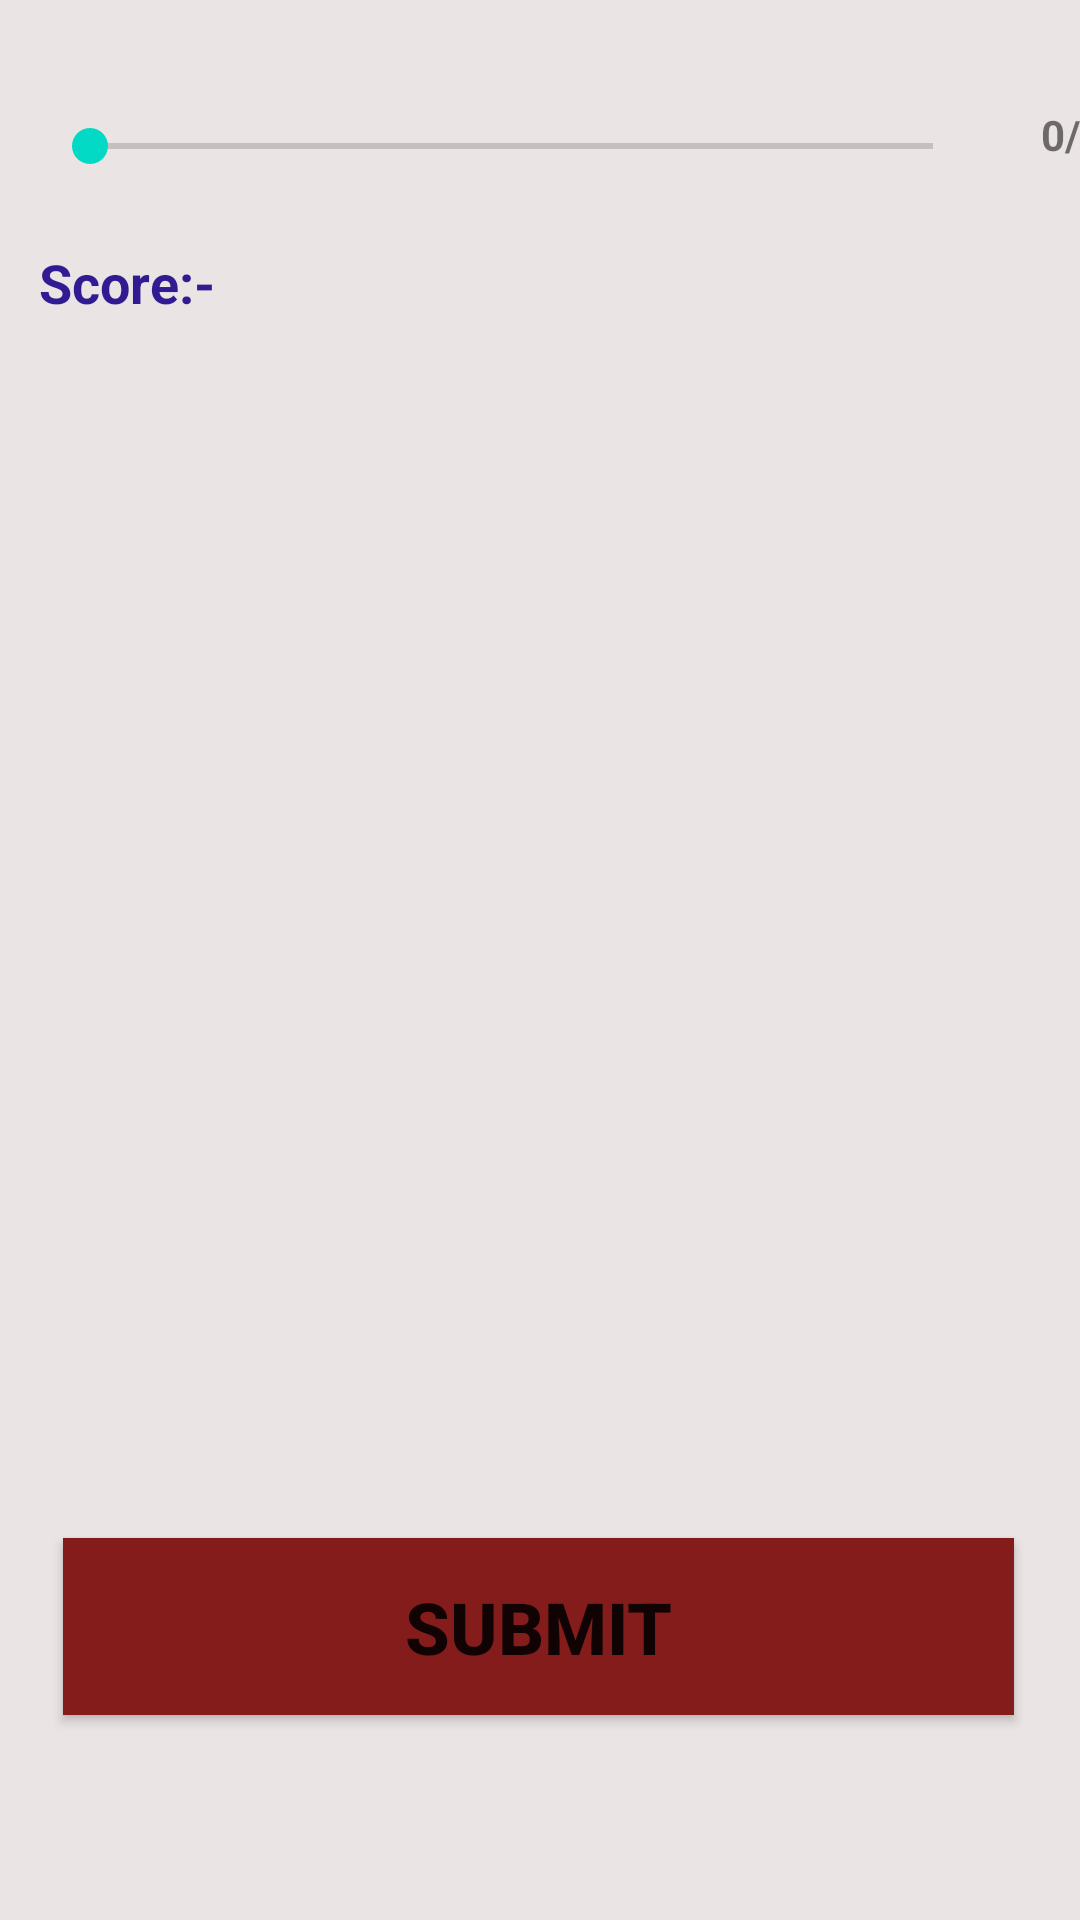

Produce the Android XML layout that renders to this screen, including the resource entries it uses.
<!-- AndroidManifest.xml: application theme AppTheme -->
<!-- res/layout/activity_actual_quiz.xml -->
<?xml version="1.0" encoding="utf-8"?>
<androidx.constraintlayout.widget.ConstraintLayout xmlns:android="http://schemas.android.com/apk/res/android"
    xmlns:app="http://schemas.android.com/apk/res-auto"
    xmlns:tools="http://schemas.android.com/tools"
    android:layout_width="match_parent"
    android:layout_height="match_parent"
    android:background="#EAE4E4"
    tools:context=".ActualQuiz">

    <TextView
        android:id="@+id/QuesTextView"
        android:layout_width="wrap_content"
        android:layout_height="wrap_content"
        android:paddingLeft="10dp"
        android:paddingRight="10dp"
        android:textAlignment="center"
        android:textSize="16sp"
        android:textStyle="bold"
        app:layout_constraintBottom_toBottomOf="parent"
        app:layout_constraintEnd_toEndOf="parent"
        app:layout_constraintHorizontal_bias="0.469"
        app:layout_constraintStart_toStartOf="parent"
        app:layout_constraintTop_toTopOf="parent"
        app:layout_constraintVertical_bias="0.217" />

    <Button
        android:id="@+id/Sumbit"
        android:layout_width="317dp"
        android:layout_height="59dp"
        android:layout_marginTop="10dp"
        android:layout_marginBottom="128dp"
        android:background="#851C1C"
        android:text="SUbmit"
        android:textSize="24sp"
        android:textStyle="bold"
        app:cornerRadius="80sp"
        app:layout_constraintBottom_toBottomOf="parent"
        app:layout_constraintEnd_toEndOf="parent"
        app:layout_constraintHorizontal_bias="0.491"
        app:layout_constraintStart_toStartOf="parent"
        app:layout_constraintTop_toBottomOf="@+id/Choice4" />

    <Button
        android:id="@+id/Choice1"
        style="@style/Widget.MaterialComponents.Button.OutlinedButton.Icon"
        android:layout_width="318dp"
        android:layout_height="56dp"
        android:layout_marginTop="264dp"
        android:layout_marginBottom="10dp"
        android:onClick="check"
        android:outlineSpotShadowColor="#711A1A"
        android:tag="0"
        android:textColor="#311B92"
        app:cornerRadius="8dp"
        app:layout_constraintBottom_toTopOf="@+id/Choice2"
        app:layout_constraintEnd_toEndOf="parent"
        app:layout_constraintHorizontal_bias="0.516"
        app:layout_constraintStart_toStartOf="parent"
        app:layout_constraintTop_toTopOf="parent" />

    <Button
        android:id="@+id/Choice2"
        style="@style/Widget.MaterialComponents.Button.OutlinedButton.Icon"
        android:layout_width="318dp"
        android:layout_height="56dp"
        android:layout_marginTop="10dp"
        android:layout_marginBottom="10dp"
        android:onClick="check"
        android:tag="1"
        android:textColor="#311B92"
        app:cornerRadius="8dp"
        app:layout_constraintBottom_toTopOf="@+id/Choice3"
        app:layout_constraintEnd_toEndOf="parent"
        app:layout_constraintHorizontal_bias="0.516"
        app:layout_constraintStart_toStartOf="parent"
        app:layout_constraintTop_toBottomOf="@+id/Choice1" />

    <Button
        android:id="@+id/Choice3"
        style="@style/Widget.MaterialComponents.Button.OutlinedButton.Icon"
        android:layout_width="318dp"
        android:layout_height="56dp"
        android:layout_marginTop="10dp"
        android:layout_marginBottom="10dp"
        android:onClick="check"
        android:tag="2"
        android:textColor="#311B92"
        app:cornerRadius="8dp"
        app:layout_constraintBottom_toTopOf="@+id/Choice4"
        app:layout_constraintEnd_toEndOf="parent"
        app:layout_constraintHorizontal_bias="0.494"
        app:layout_constraintStart_toStartOf="parent"
        app:layout_constraintTop_toBottomOf="@+id/Choice2" />

    <Button
        android:id="@+id/Choice4"
        style="@style/Widget.MaterialComponents.Button.OutlinedButton.Icon"
        android:layout_width="318dp"
        android:layout_height="56dp"
        android:layout_marginTop="10dp"
        android:layout_marginBottom="14dp"
        android:onClick="check"
        android:tag="3"
        android:textColor="#311B92"
        app:cornerRadius="8dp"
        app:layout_constraintBottom_toTopOf="@+id/Sumbit"
        app:layout_constraintEnd_toEndOf="parent"
        app:layout_constraintHorizontal_bias="0.494"
        app:layout_constraintStart_toStartOf="parent"
        app:layout_constraintTop_toBottomOf="@+id/Choice3" />

    <SeekBar
        android:id="@+id/seekBar2"
        android:layout_width="313dp"
        android:layout_height="34dp"
        app:layout_constraintBottom_toTopOf="@+id/Choice1"
        app:layout_constraintEnd_toEndOf="parent"
        app:layout_constraintHorizontal_bias="0.295"
        app:layout_constraintStart_toStartOf="parent"
        app:layout_constraintTop_toTopOf="parent"
        app:layout_constraintVertical_bias="0.186" />

    <TextView
        android:id="@+id/textView4"
        android:layout_width="44dp"
        android:layout_height="31dp"
        android:layout_marginStart="9dp"
        android:layout_marginTop="46dp"
        android:layout_marginEnd="16dp"
        android:layout_marginBottom="187dp"
        android:text="0/0"
        android:textAlignment="center"
        android:textStyle="bold"
        app:layout_constraintBottom_toTopOf="@+id/Choice1"
        app:layout_constraintEnd_toEndOf="parent"
        app:layout_constraintHorizontal_bias="0.016"
        app:layout_constraintStart_toEndOf="@+id/seekBar2"
        app:layout_constraintTop_toTopOf="parent"
        app:layout_constraintVertical_bias="0.181" />

    <TextView
        android:id="@+id/textView5"
        android:layout_width="wrap_content"
        android:layout_height="wrap_content"
        android:text="Score:- "
        android:textColor="#311B92"
        android:textSize="18sp"
        android:textStyle="bold"
        app:layout_constraintBottom_toBottomOf="parent"
        app:layout_constraintEnd_toEndOf="parent"
        app:layout_constraintHorizontal_bias="0.044"
        app:layout_constraintStart_toStartOf="parent"
        app:layout_constraintTop_toTopOf="parent"
        app:layout_constraintVertical_bias="0.133" />

</androidx.constraintlayout.widget.ConstraintLayout>
<!-- resources referenced by this layout -->
<resources>
  <style name="AppTheme" parent="Theme.MaterialComponents.Light.DarkActionBar">
          
          <item name="colorPrimary">@color/colorPrimary</item>
          <item name="colorPrimaryDark">@color/colorPrimaryDark</item>
          <item name="colorAccent">@color/colorAccent</item>
      </style>
  <color name="colorPrimary">#6200EE</color>
  <color name="colorPrimaryDark">#FF1A237E</color>
  <color name="colorAccent">#03DAC5</color>
</resources>
